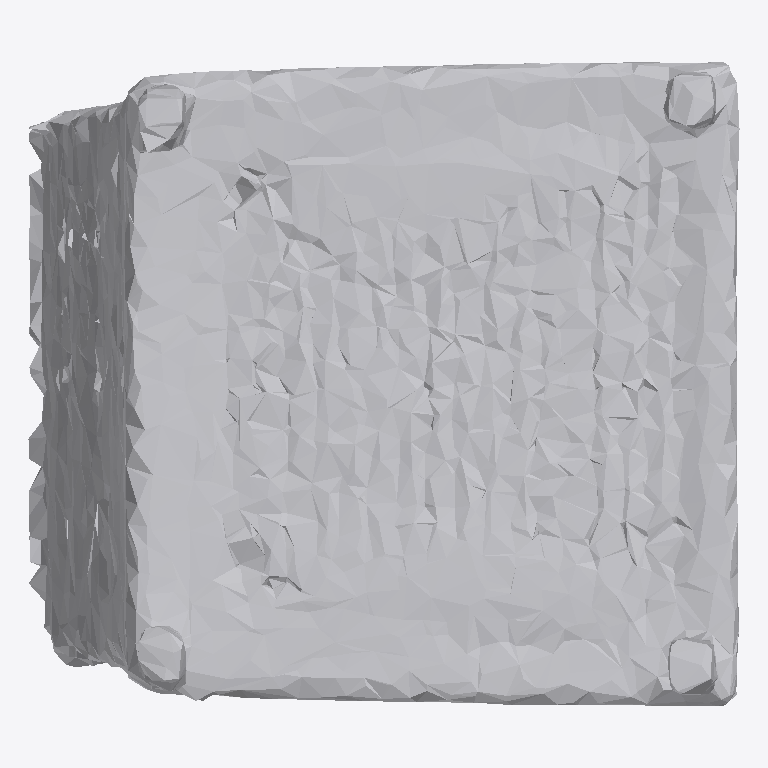
Plan cut of the same IFC building model at storey 'Ground Floor' (level 0.00 m, cut at 1.40 m), seen from above with north up, elements coloured by IFC class: 1 other element (light grey). No cut surface shows.
Extent 1.6 m × 1.4 m × 1.7 m (x, y, z). Storeys (1): Ground Floor at 0.00 m. Elements (1): 1 IfcFurniture.

HEADER;
FILE_DESCRIPTION(('ViewDefinition [CoordinationView]'),'2;1');
FILE_NAME('','2026-07-12T15:29:26',(''),(''),'IfcOpenShell 0.8.0','IfcOpenShell 0.8.0','');
FILE_SCHEMA(('IFC4'));
ENDSEC;
DATA;
#17=IFCPROJECT('23$lamz_TCz9BZmbWjDtsy',#5,'Office Project',$,$,$,$,(#15),#10);
#20=IFCSITE('1ZOuY7wJf65fm64fSBnsTc',#5,'Site',$,$,#19,$,$,.ELEMENT.,$,$,$,$,$);
#22=IFCBUILDING('2HAtL5k_n4heSb58pQU8NX',#5,'Building',$,$,#21,$,$,.ELEMENT.,$,$,$);
#24=IFCBUILDINGSTOREY('0eR5xRgbrD8QLOa6qk3Rv9',#5,'Ground Floor',$,$,#23,$,$,.ELEMENT.,0.0);
#35=IFCFURNITURE('2vbJ3RLzvFwvCan4HJdQh7',#5,'office_chair',$,$,#34,#31,$,$);
ENDSEC;
